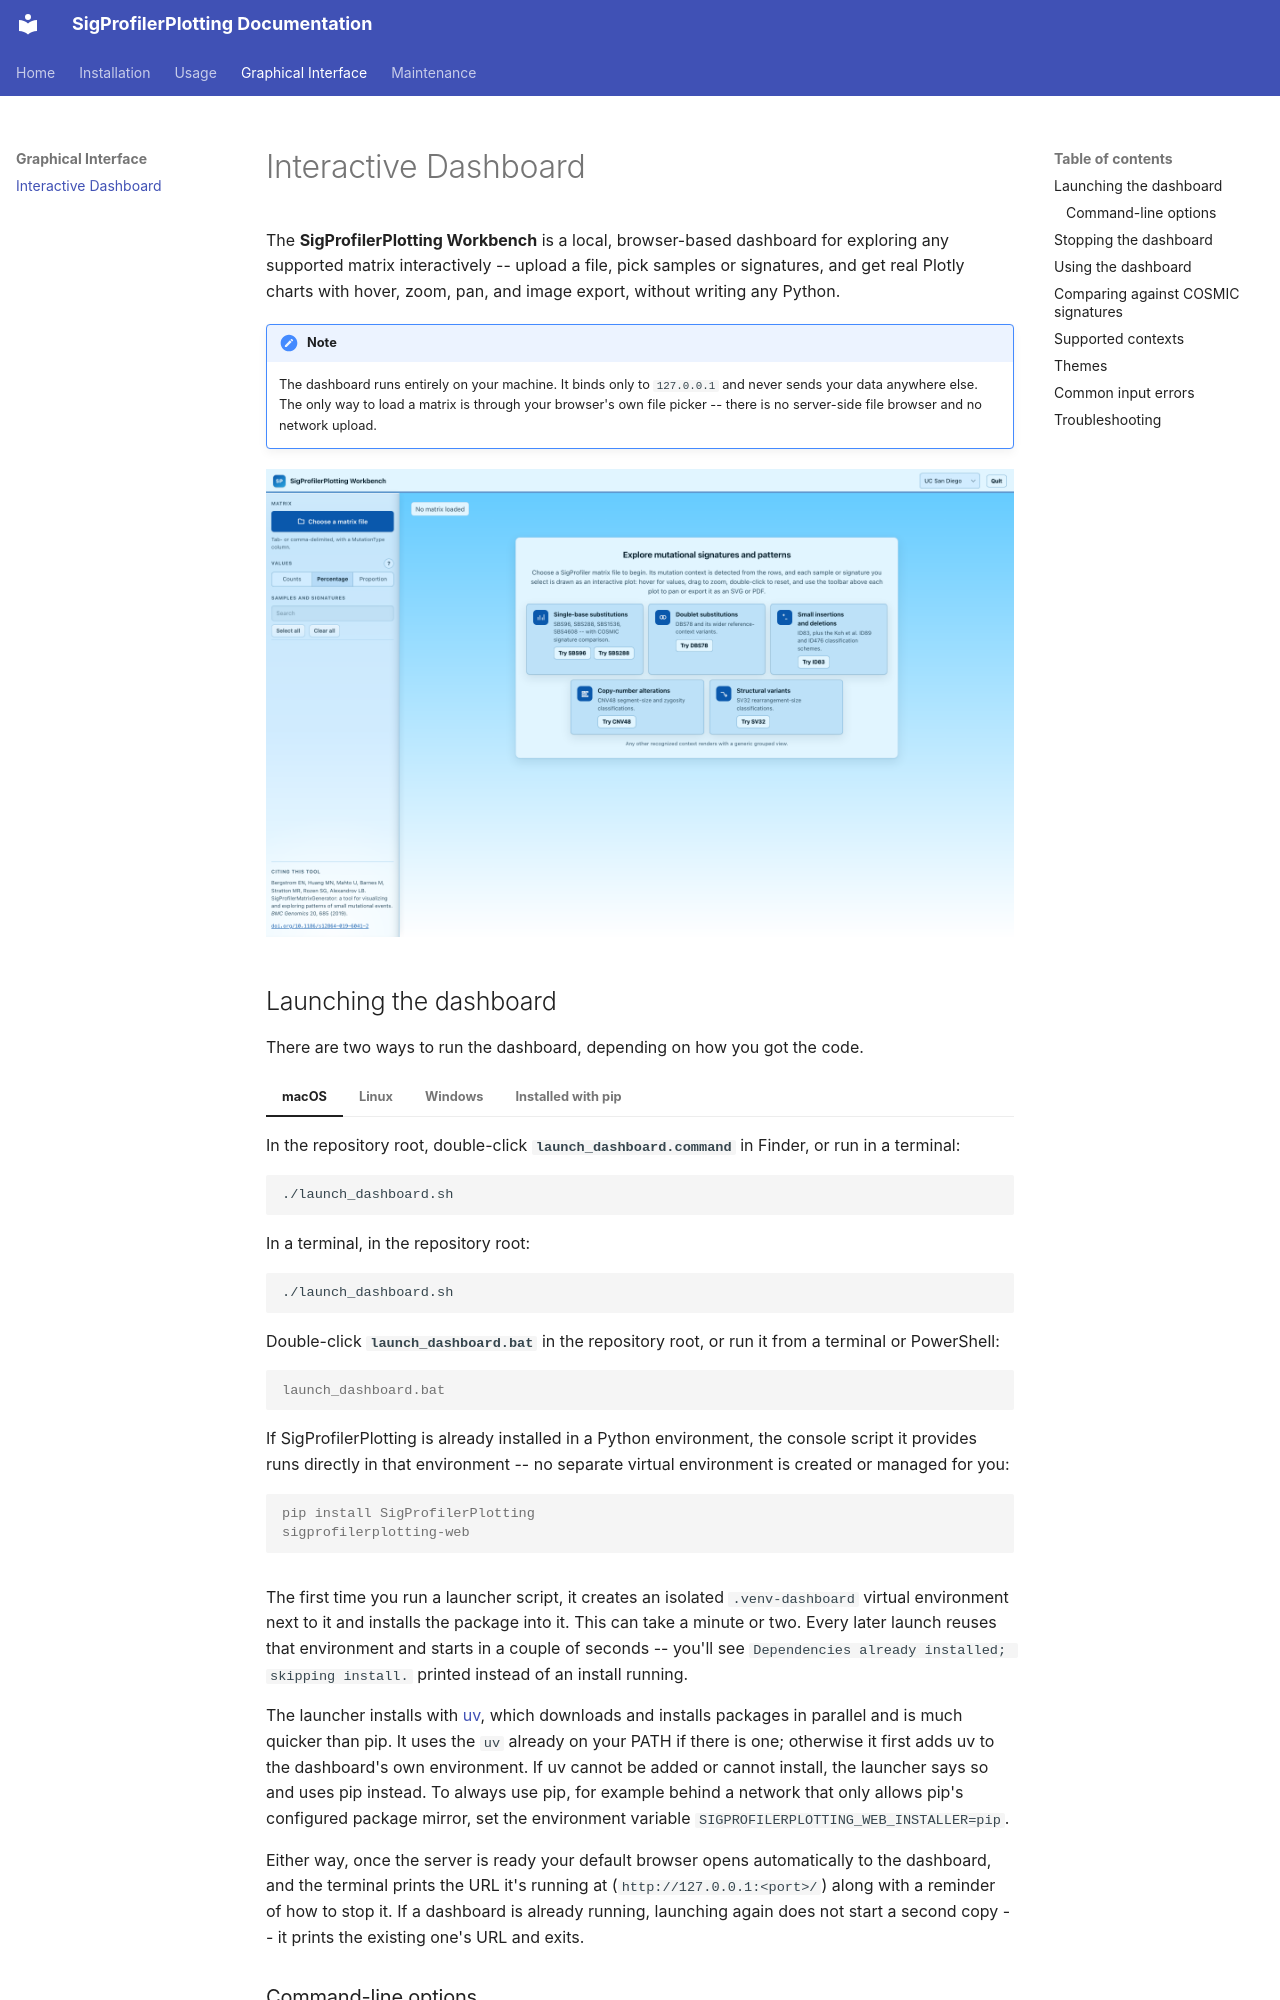

repository: SigProfilerSuite/SigProfilerPlotting · page: Plotting-Dashboard.html · generator: mkdocs

# Interactive Dashboard

The **SigProfilerPlotting Workbench** is a local, browser-based dashboard for exploring
any supported matrix interactively -- upload a file, pick samples or signatures, and get
real Plotly charts with hover, zoom, pan, and image export, without writing any Python.

!!! note
    The dashboard runs entirely on your machine. It binds only to
    `127.0.0.1` and never sends your data anywhere else. The only way to
    load a matrix is through your browser's own file picker -- there is no
    server-side file browser and no network upload.

![The Workbench's home page](assets/images/web-app/home.png)

## Launching the dashboard

There are two ways to run the dashboard, depending on how you got the code.

=== "macOS"

    In the repository root, double-click **`launch_dashboard.command`** in Finder, or run
    in a terminal:

    ```bash
    ./launch_dashboard.sh
    ```

=== "Linux"

    In a terminal, in the repository root:

    ```bash
    ./launch_dashboard.sh
    ```

=== "Windows"

    Double-click **`launch_dashboard.bat`** in the repository root, or run it from a
    terminal or PowerShell:

    ```console
    launch_dashboard.bat
    ```

=== "Installed with pip"

    If SigProfilerPlotting is already installed in a Python environment, the console
    script it provides runs directly in that environment -- no separate virtual
    environment is created or managed for you:

    ```console
    pip install SigProfilerPlotting
    sigprofilerplotting-web
    ```

The first time you run a launcher script, it creates an isolated `.venv-dashboard`
virtual environment next to it and installs the package into it. This can take a minute
or two. Every later launch reuses that environment and starts in a couple of seconds --
you'll see `Dependencies already installed; skipping install.` printed instead of an
install running.

The launcher installs with [uv](https://docs.astral.sh/uv/), which downloads and
installs packages in parallel and is much quicker than pip. It uses the `uv` already on
your PATH if there is one; otherwise it first adds uv to the dashboard's own
environment. If uv cannot be added or cannot install, the launcher says so and uses pip
instead. To always use pip, for example behind a network that only allows pip's
configured package mirror, set the environment variable
`SIGPROFILERPLOTTING_WEB_INSTALLER=pip`.

Either way, once the server is ready your default browser opens automatically to the
dashboard, and the terminal prints the URL it's running at (`http://127.0.0.1:<port>/`)
along with a reminder of how to stop it. If a dashboard is already running, launching
again does not start a second copy -- it prints the existing one's URL and exits.
